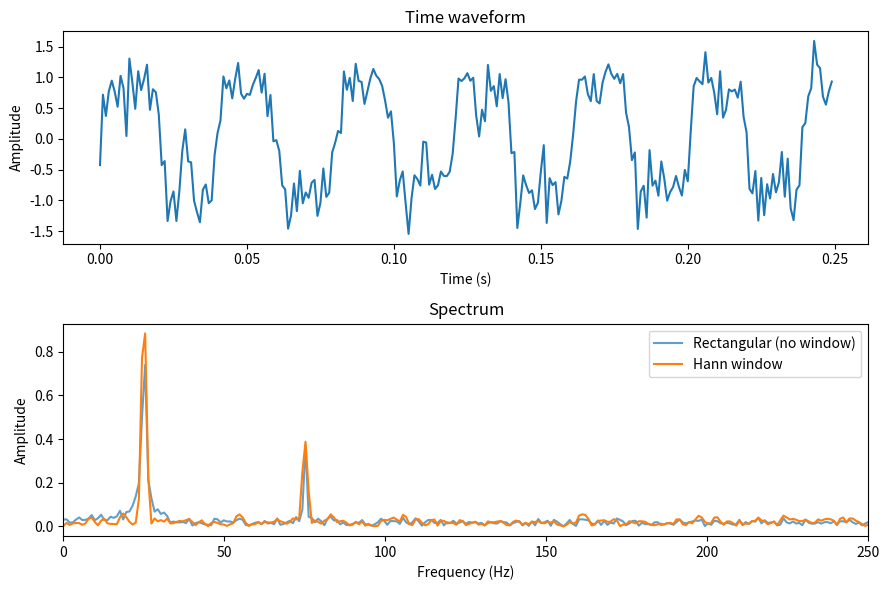

The script that saved this image:
"""
What an FFT actually sees: companion script.

Builds a signal from two sine components plus white noise and plots the
time waveform and single-sided amplitude spectrum, with and without a Hann
window. Change the parameters at the top and re-run.

Requires: numpy, matplotlib
"""
import numpy as np
import matplotlib.pyplot as plt

FS = 1000          # sample rate, Hz
N = 1024           # number of samples
F1, A1 = 25.0, 1.0
F2, A2 = 75.0, 0.4
NOISE = 0.3

rng = np.random.default_rng(12345)
t = np.arange(N) / FS
x = A1 * np.sin(2 * np.pi * F1 * t) + A2 * np.sin(2 * np.pi * F2 * t) + NOISE * rng.standard_normal(N)


def amplitude_spectrum(signal, window):
    """Single-sided amplitude spectrum, corrected for the window's coherent gain."""
    X = np.fft.rfft(signal * window)
    return np.fft.rfftfreq(len(signal), 1 / FS), 2 * np.abs(X) / window.sum()


freqs, rect = amplitude_spectrum(x, np.ones(N))
_, hann = amplitude_spectrum(x, np.hanning(N))

fig, (ax1, ax2) = plt.subplots(2, 1, figsize=(9, 6))
ax1.plot(t[: int(0.25 * FS)], x[: int(0.25 * FS)])
ax1.set(xlabel="Time (s)", ylabel="Amplitude", title="Time waveform")

ax2.plot(freqs, rect, label="Rectangular (no window)", alpha=0.7)
ax2.plot(freqs, hann, label="Hann window")
ax2.set(xlim=(0, 250), xlabel="Frequency (Hz)", ylabel="Amplitude", title="Spectrum")
ax2.legend()

print(f"Bin spacing: {FS / N:.3f} Hz")
fig.tight_layout()
plt.show()
